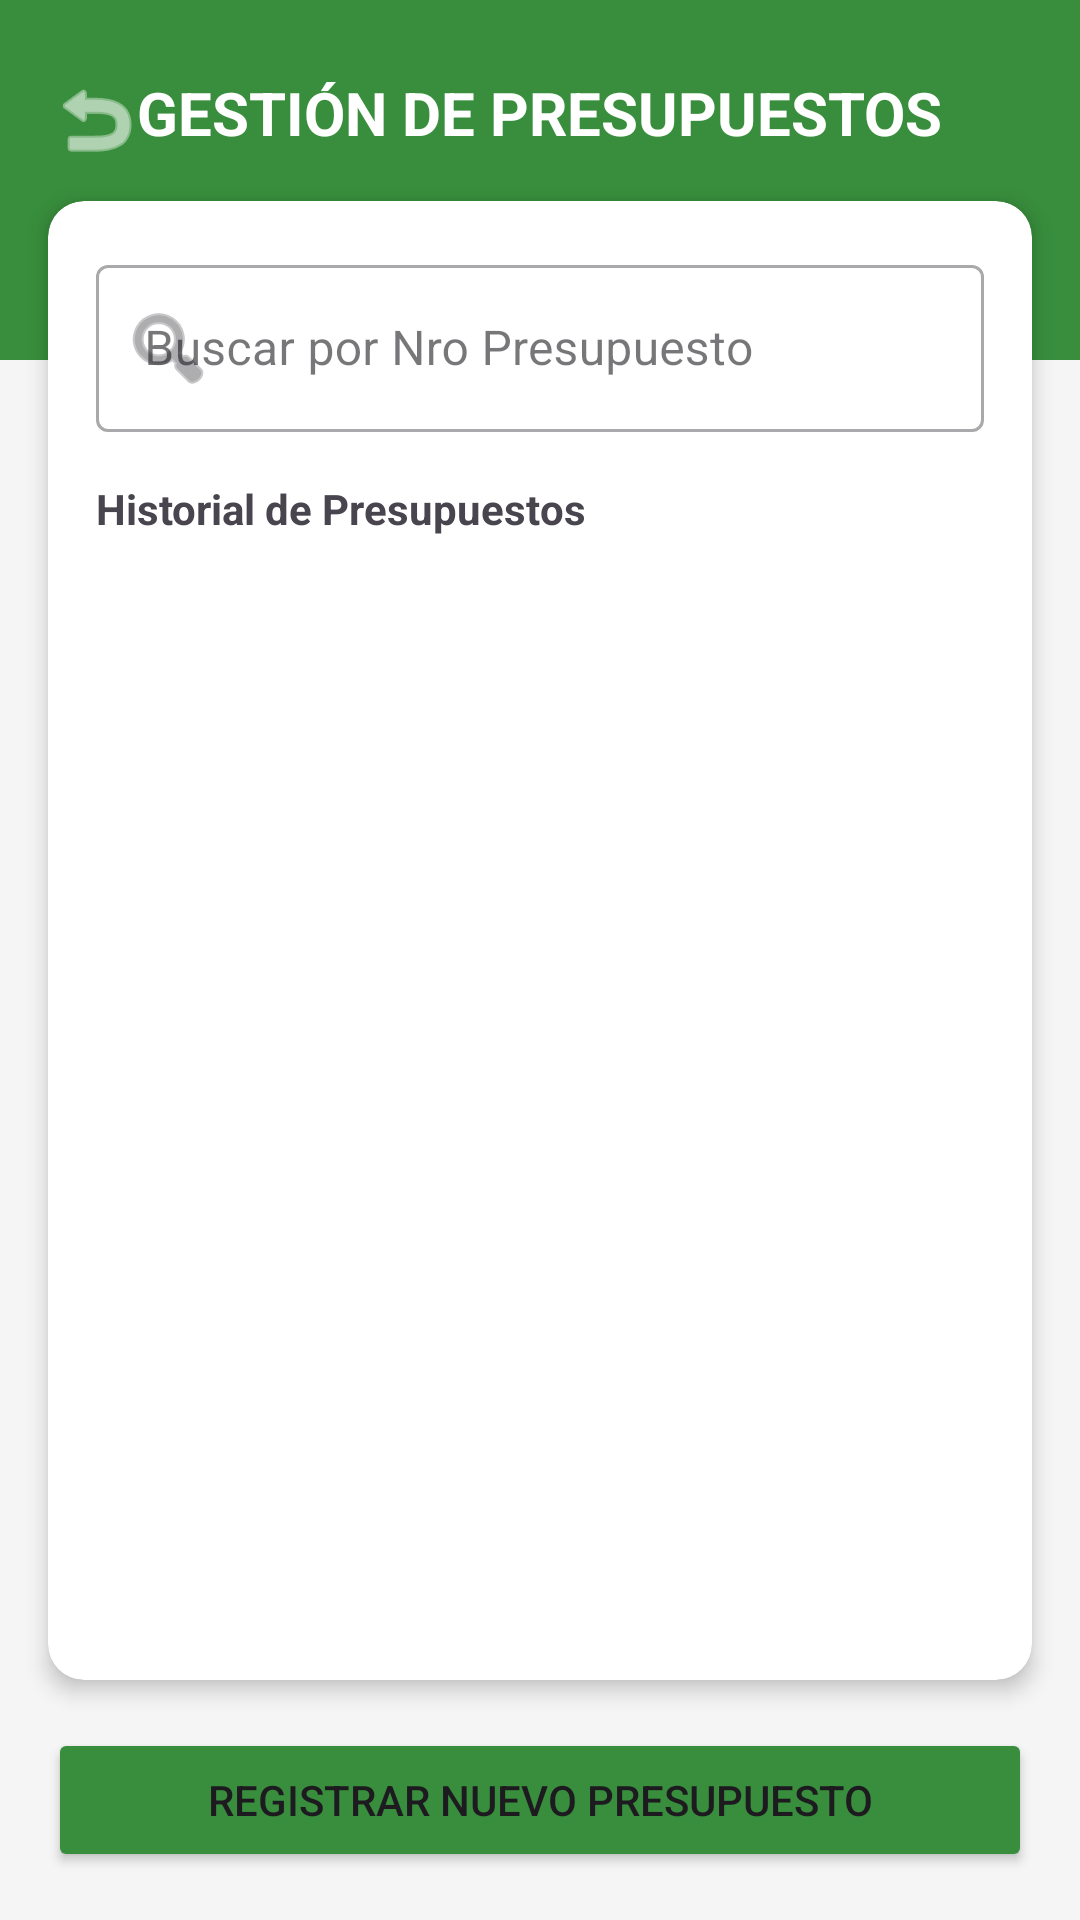

Here is an Android app screen rendered from its layout file. Give the layout XML and the strings, colors and styles it references.
<!-- AndroidManifest.xml: application theme Theme.Prueba -->
<!-- res/layout/activity_presupuesto.xml -->
<?xml version="1.0" encoding="utf-8"?>
<androidx.constraintlayout.widget.ConstraintLayout xmlns:android="http://schemas.android.com/apk/res/android"
    xmlns:app="http://schemas.android.com/apk/res-auto"
    android:layout_width="match_parent"
    android:layout_height="match_parent"
    android:background="#F5F5F5"
    android:fitsSystemWindows="true">

    <View
        android:id="@+id/header_view"
        android:layout_width="match_parent"
        android:layout_height="120dp"
        android:background="#388E3C"
        app:layout_constraintTop_toTopOf="parent" />

    <ImageView
        android:id="@+id/btn_atras"
        android:layout_width="32dp"
        android:layout_height="32dp"
        android:layout_marginTop="24dp"
        android:layout_marginStart="16dp"
        android:clickable="true"
        android:focusable="true"
        android:onClick="salir"
        android:src="@android:drawable/ic_menu_revert"
        app:layout_constraintStart_toStartOf="parent"
        app:layout_constraintTop_toTopOf="parent"
        app:tint="#FFFFFF" />

    <TextView
        android:id="@+id/tv_titulo"
        android:layout_width="wrap_content"
        android:layout_height="wrap_content"
        android:layout_marginTop="24dp"
        android:text="GESTIÓN DE PRESUPUESTOS"
        android:textColor="#FFFFFF"
        android:textSize="20sp"
        android:textStyle="bold"
        app:layout_constraintEnd_toEndOf="parent"
        app:layout_constraintStart_toStartOf="parent"
        app:layout_constraintTop_toTopOf="parent" />

    <androidx.cardview.widget.CardView
        android:layout_width="match_parent"
        android:layout_height="0dp"
        android:layout_margin="16dp"
        app:cardCornerRadius="12dp"
        app:cardElevation="4dp"
        app:layout_constraintBottom_toTopOf="@+id/btn_registrar_presupuesto"
        app:layout_constraintTop_toBottomOf="@id/tv_titulo">

        <LinearLayout
            android:layout_width="match_parent"
            android:layout_height="match_parent"
            android:orientation="vertical"
            android:padding="16dp">

            <com.google.android.material.textfield.TextInputLayout
                style="@style/Widget.MaterialComponents.TextInputLayout.OutlinedBox"
                android:layout_width="match_parent"
                android:layout_height="wrap_content"
                android:hint="Buscar por Nro Presupuesto"
                app:startIconDrawable="@android:drawable/ic_menu_search">

                <com.google.android.material.textfield.TextInputEditText
                    android:id="@+id/txt_filtro"
                    android:layout_width="match_parent"
                    android:layout_height="wrap_content"
                    android:inputType="number" />
            </com.google.android.material.textfield.TextInputLayout>

            <TextView
                android:layout_width="wrap_content"
                android:layout_height="wrap_content"
                android:layout_marginTop="16dp"
                android:layout_marginBottom="8dp"
                android:text="Historial de Presupuestos"
                android:textStyle="bold" />

            <ListView
                android:id="@+id/lista_presupuestos"
                android:layout_width="match_parent"
                android:layout_height="match_parent"
                android:divider="#EEEEEE"
                android:dividerHeight="1dp" />
        </LinearLayout>
    </androidx.cardview.widget.CardView>

    <Button
        android:id="@+id/btn_registrar_presupuesto"
        android:layout_width="match_parent"
        android:layout_height="wrap_content"
        android:layout_margin="16dp"
        android:backgroundTint="#388E3C"
        android:padding="12dp"
        android:text="Registrar Nuevo Presupuesto"
        android:onClick="abrirFormulario"
        app:cornerRadius="8dp"
        app:layout_constraintBottom_toBottomOf="parent" />

</androidx.constraintlayout.widget.ConstraintLayout>
<!-- resources referenced by this layout -->
<resources>
  <style name="Theme.Prueba" parent="Base.Theme.Prueba" />
  <style name="Base.Theme.Prueba" parent="Theme.Material3.Light.NoActionBar">
          
          <item name="android:statusBarColor">#388E3C</item>
          <item name="android:windowLightStatusBar">false</item>
      </style>
</resources>
